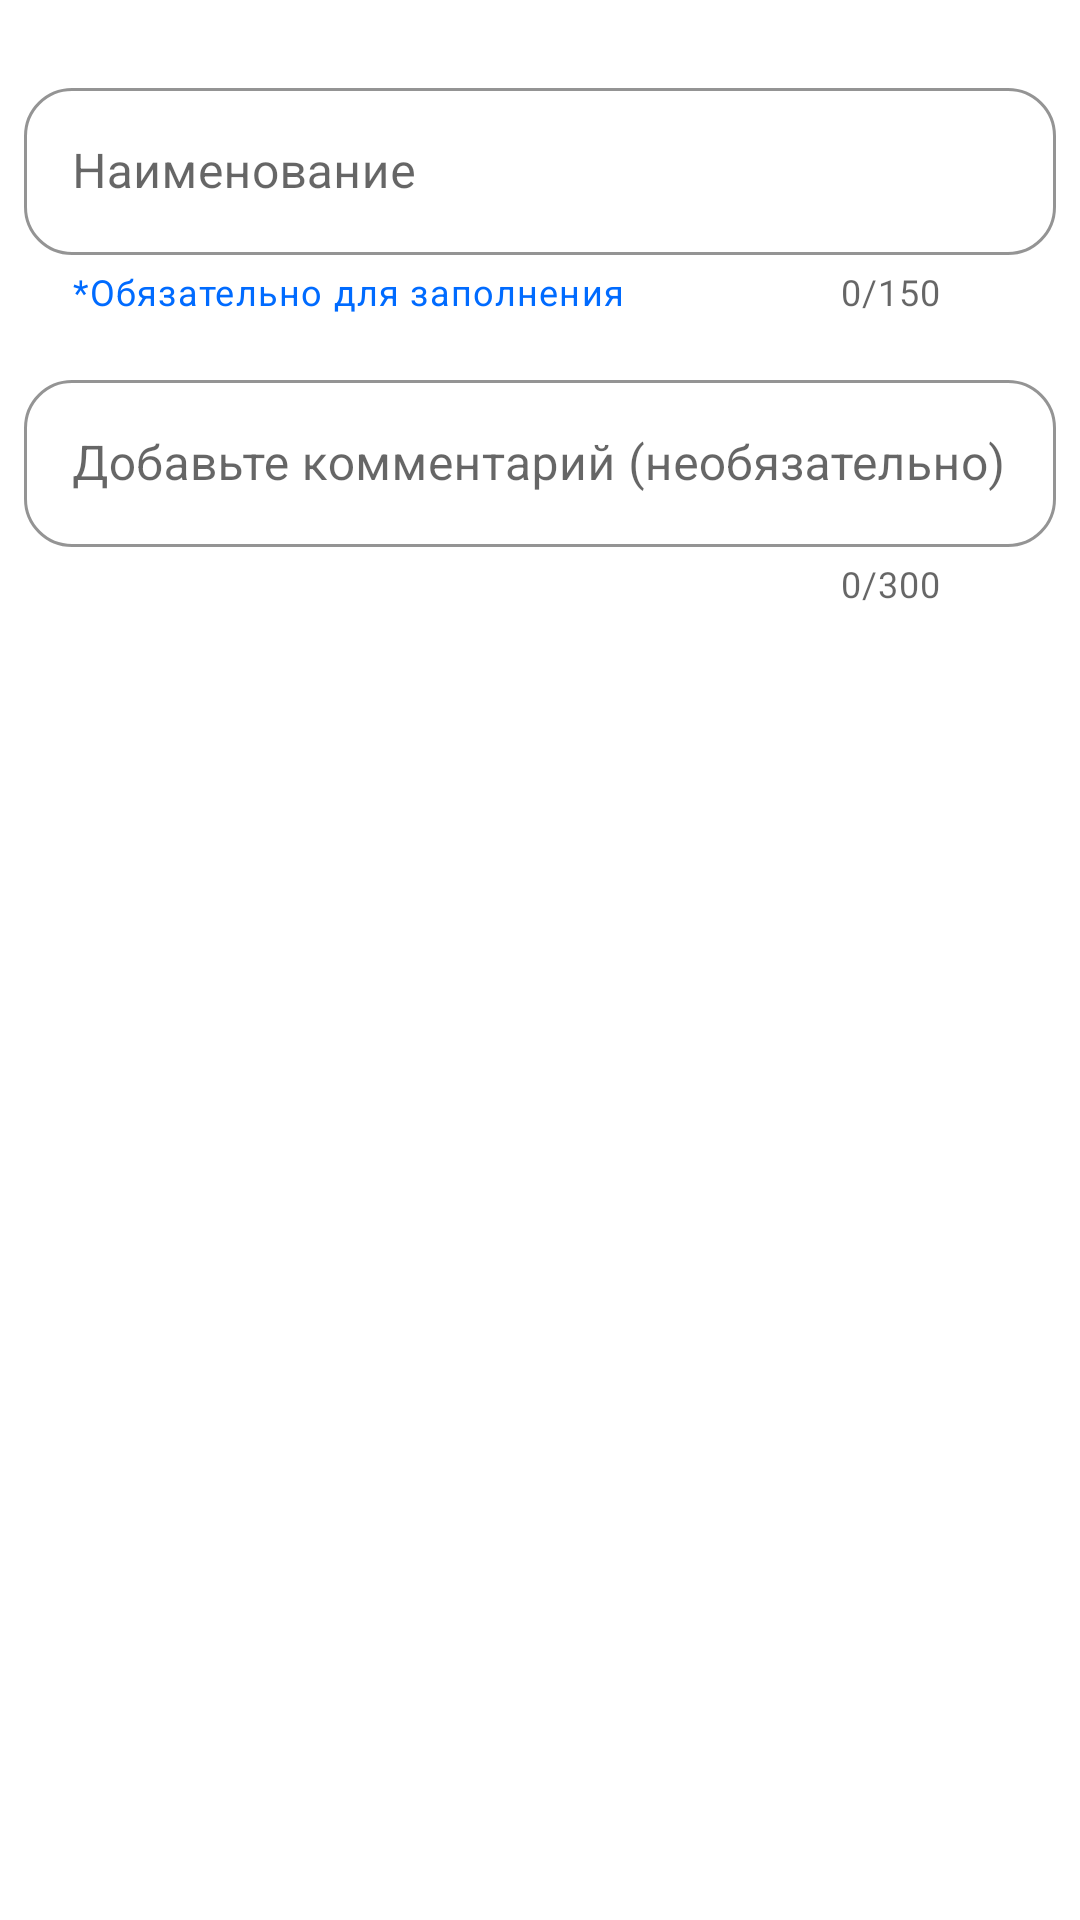

Reconstruct the res/layout file that produces this screen, plus the resources it refers to.
<!-- AndroidManifest.xml: application theme Theme.OrgaBuy -->
<!-- res/layout/fragment_item_edit.xml -->
<?xml version="1.0" encoding="utf-8"?>
<layout xmlns:android="http://schemas.android.com/apk/res/android"
    xmlns:app="http://schemas.android.com/apk/res-auto"
    xmlns:tools="http://schemas.android.com/tools">

    <data>
<variable
    name="args"
    type="com.thortigen.orgabuy.fragments.item.ItemEditFragmentArgs" />

    </data>

    <androidx.constraintlayout.widget.ConstraintLayout
        android:layout_width="match_parent"
        android:layout_height="match_parent"
        tools:context=".fragments.item.ItemEditFragment">

        <com.google.android.material.textfield.TextInputLayout
            android:id="@+id/ti_item_name"

            style="@style/CustomTextInputLayout"
            android:layout_width="0dp"

            android:layout_height="wrap_content"
            android:layout_marginHorizontal="8dp"
            android:layout_marginTop="24dp"
            android:theme="@style/CustomTextInputLayout"
            app:boxStrokeColor="?attr/colorAccent"
            app:boxStrokeWidth="1dp"
            app:boxStrokeWidthFocused="1dp"
            app:counterEnabled="true"
            app:counterMaxLength="150"
            app:endIconMode="clear_text"
            app:helperText="*Обязательно для заполнения"
            app:helperTextEnabled="true"
            app:helperTextTextColor="?attr/colorAccent"
            app:hintTextColor="?attr/colorOnPrimary"
            app:layout_constraintEnd_toEndOf="parent"
            app:layout_constraintStart_toStartOf="parent"
            app:layout_constraintTop_toTopOf="parent">


            <com.google.android.material.textfield.TextInputEditText
                android:id="@+id/et_item_edit_name"
                android:layout_width="match_parent"
                android:layout_height="wrap_content"
                android:hint="@string/item_add_hint_name"
                android:maxLength="150"
                android:text="@{args.currentItem.name}" />
        </com.google.android.material.textfield.TextInputLayout>

        <com.google.android.material.textfield.TextInputLayout
            android:id="@+id/ti_item_description"

            style="@style/CustomTextInputLayout"
            android:layout_width="0dp"

            android:layout_height="wrap_content"
            android:layout_marginHorizontal="8dp"
            android:layout_marginTop="16dp"
            android:theme="@style/CustomTextInputLayout"
            app:boxStrokeColor="?attr/colorAccent"
            app:boxStrokeWidth="1dp"
            app:boxStrokeWidthFocused="1dp"
            app:counterEnabled="true"
            app:counterMaxLength="300"
            app:endIconMode="clear_text"
            app:hintTextColor="?attr/colorOnPrimary"
            app:layout_constraintEnd_toEndOf="parent"
            app:layout_constraintStart_toStartOf="parent"
            app:layout_constraintTop_toBottomOf="@id/ti_item_name">

            <com.google.android.material.textfield.TextInputEditText
                android:id="@+id/et_item_edit_description"
                android:layout_width="match_parent"
                android:layout_height="wrap_content"
                android:hint="@string/item_add_hint_description"
                android:text="@{args.currentItem.description}" />
        </com.google.android.material.textfield.TextInputLayout>


    </androidx.constraintlayout.widget.ConstraintLayout>
</layout>
<!-- resources referenced by this layout -->
<resources>
  <string name="item_add_hint_description">Добавьте комментарий (необязательно)</string>
  <string name="item_add_hint_name">Наименование</string>
  <style name="CustomTextInputLayout" parent="Widget.MaterialComponents.TextInputLayout.OutlinedBox">
          <item name="colorControlActivated">?attr/colorAccent</item>
          <item name="boxCornerRadiusTopStart">@dimen/cornerRadius</item>
          <item name="boxCornerRadiusTopEnd">@dimen/cornerRadius</item>
          <item name="boxCornerRadiusBottomStart">@dimen/cornerRadius</item>
          <item name="boxCornerRadiusBottomEnd">@dimen/cornerRadius</item>
          <item name="boxStrokeColor">?attr/colorAccent</item>
          <item name="boxStrokeWidth">1dp</item>
          <item name="boxStrokeWidthFocused">1dp</item>
          <item name="hintTextColor">?attr/colorAccent</item>
      </style>
  <style name="Theme.OrgaBuy" parent="Theme.MaterialComponents.DayNight.NoActionBar">
          
          <item name="colorPrimary">#FFFFFF</item>
          <item name="colorPrimaryDark">#FaFaFa</item>
          <item name="colorPrimaryVariant">@color/colorPrimaryVariant</item>
          <item name="colorOnPrimary">@color/colorOnPrimary</item>
          
          <item name="colorSecondary">@color/colorSecondary</item>
          <item name="colorSecondaryVariant">#001C99</item>
          <item name="colorOnSecondary">@color/black</item>
          
          <item name="android:statusBarColor" tools:targetApi="l">?attr/colorPrimaryVariant</item>
          
          <item name="colorControlNormal">?attr/colorOnPrimary</item>
          <item name="colorControlActivated">?attr/colorOnPrimary</item>
          <item name="colorOnBackground">#936D6D6D</item>
          <item name="colorAccent">@color/colorAccent</item>
  
      </style>
  <dimen name="cornerRadius">16dp</dimen>
  <color name="colorPrimaryVariant">#484848</color>
  <color name="colorOnPrimary">#C6000000</color>
  <color name="colorSecondary">#388CFF</color>
  <color name="black">#FF000000</color>
  <color name="colorAccent">#006BFF</color>
</resources>
